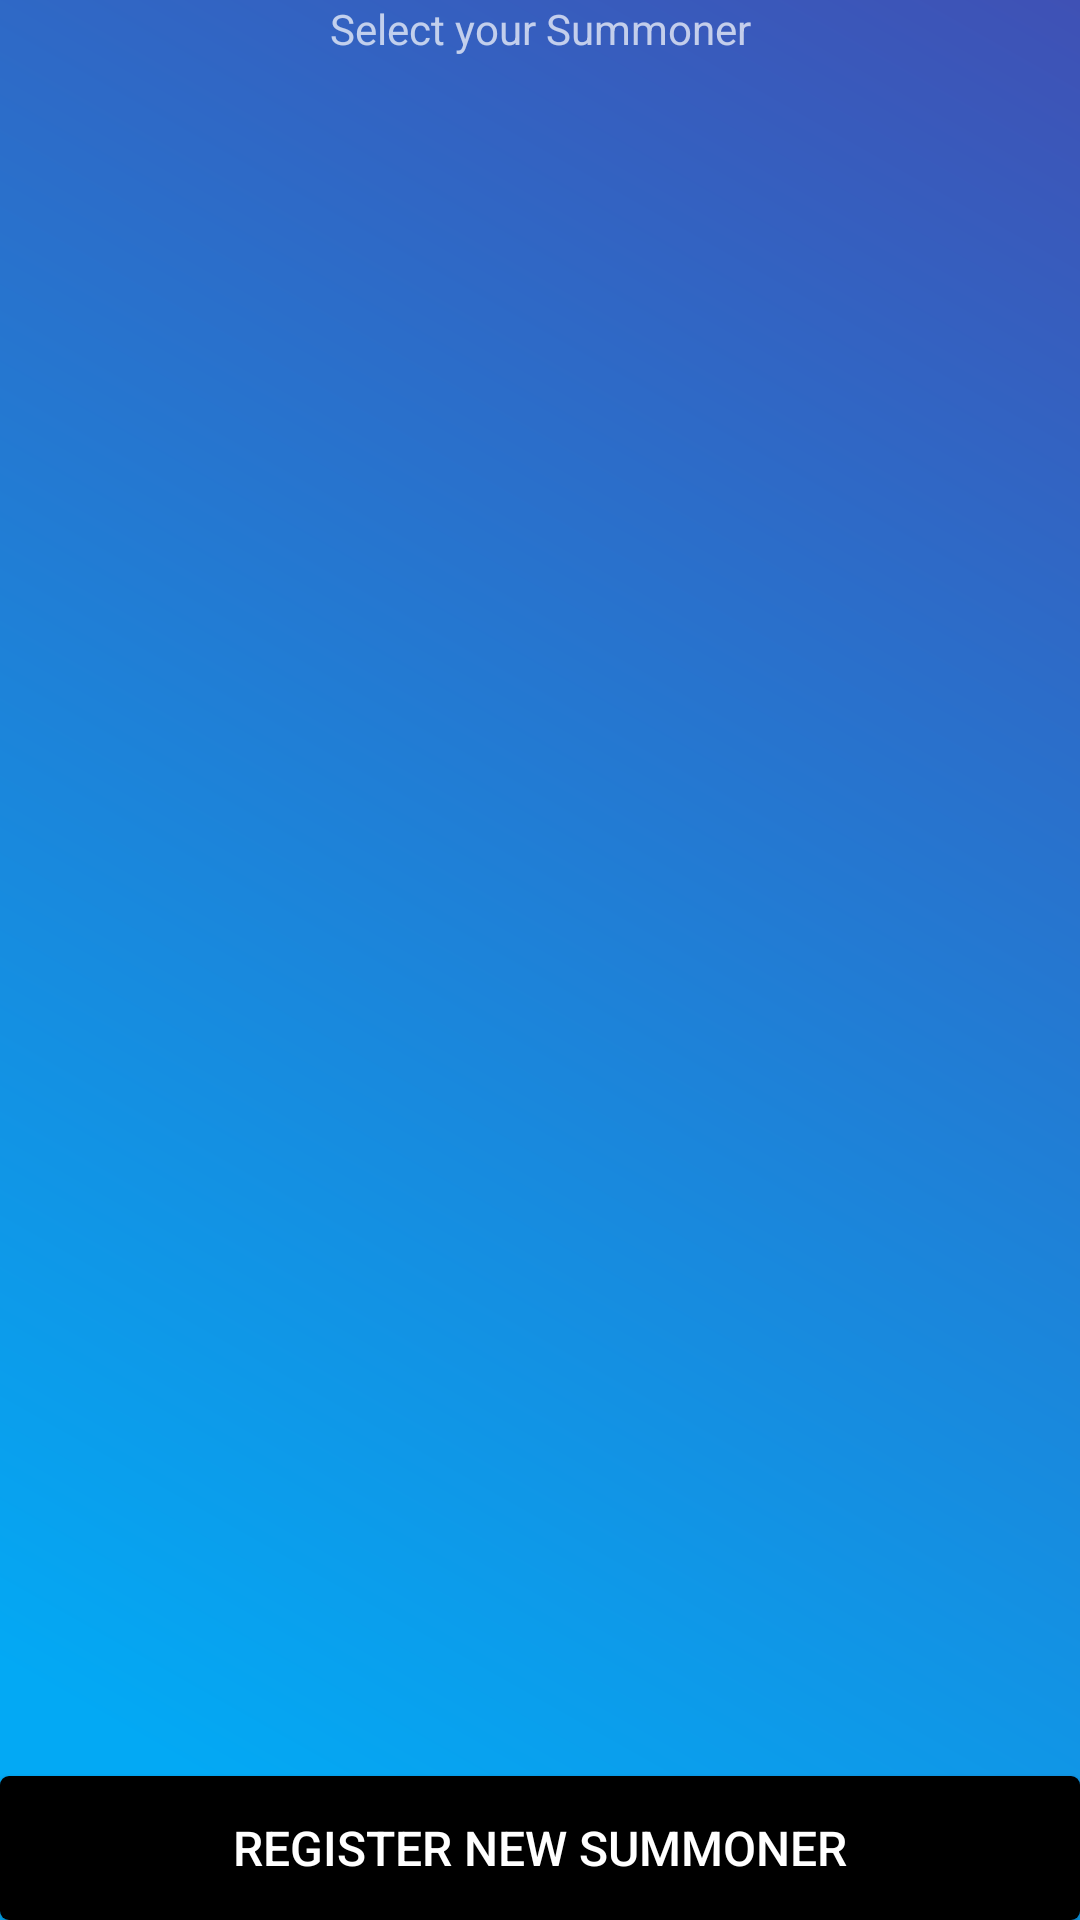

Reconstruct the res/layout file that produces this screen, plus the resources it refers to.
<!-- AndroidManifest.xml: application theme AppTheme -->
<!-- res/layout/active_game_list_fragment.xml -->
<?xml version="1.0" encoding="utf-8"?>
<androidx.constraintlayout.widget.ConstraintLayout xmlns:android="http://schemas.android.com/apk/res/android"
    android:layout_width="match_parent"
    xmlns:app="http://schemas.android.com/apk/res-auto"
    android:background="@drawable/background"
    android:layout_height="match_parent">

    <TextView
        android:id="@+id/select_your_summoner_text_view"
        android:layout_width="wrap_content"
        android:layout_height="wrap_content"
        android:text="@string/select_summoner"
        android:layout_margin="@dimen/_16sdp"
        android:textSize="@dimen/_24sdp"
        app:layout_constraintTop_toTopOf="parent"
        app:layout_constraintStart_toStartOf="parent"
        app:layout_constraintEnd_toEndOf="parent"
        />

    <androidx.recyclerview.widget.RecyclerView
        android:id="@+id/summoners_recycler_view"
        android:layout_width="0dp"
        android:layout_height="0dp"
        android:layout_margin="@dimen/_16sdp"
        app:layout_constraintTop_toBottomOf="@id/select_your_summoner_text_view"
        app:layout_constraintBottom_toTopOf="@id/register_new_summoner_button"
        app:layout_constraintStart_toStartOf="parent"
        app:layout_constraintEnd_toEndOf="parent"
        />


    <Button
        android:id="@+id/register_new_summoner_button"
        android:layout_width="0dp"
        android:layout_height="wrap_content"
        android:layout_margin="@dimen/_16sdp"
        android:text="@string/register_new_summoner"
        app:layout_constraintBottom_toBottomOf="parent"
        app:layout_constraintStart_toStartOf="parent"
        app:layout_constraintEnd_toEndOf="parent"
        style="@style/ButtonStandard"
        />

</androidx.constraintlayout.widget.ConstraintLayout>
<!-- resources referenced by this layout -->
<resources>
  <!-- drawable background (drawable) -->
  <?xml version="1.0" encoding="utf-8"?>
  <shape xmlns:android="http://schemas.android.com/apk/res/android"
      android:shape="rectangle">
  
      <gradient
          android:endColor="#3F51B5"
          android:centerColor="#03A9F4"
          android:startColor="#03A9F4"
          android:centerY="0.1"
          android:type="linear"
          android:angle="45" />
  </shape>
  <string name="register_new_summoner">Register New Summoner</string>
  <string name="select_summoner">Select your Summoner</string>
  <style name="ButtonStandard">
          <item name="android:background">@drawable/standard_button_shape</item>
          <item name="android:textColor">@android:color/white</item>
          <item name="android:textSize">16sp</item>
      </style>
  <style name="AppTheme" parent="Theme.AppCompat.NoActionBar">
          
          <item name="colorPrimary">@color/colorPrimary</item>
          <item name="colorPrimaryDark">@color/colorPrimaryDark</item>
          <item name="colorAccent">@color/colorAccent</item>
      </style>
  <!-- drawable standard_button_shape (drawable) -->
  <?xml version="1.0" encoding="utf-8"?>
  <selector xmlns:android="http://schemas.android.com/apk/res/android">
      <item android:state_pressed="false">
          <shape android:shape="rectangle">
  
              <corners android:radius="3dp" />
  
              <solid android:color="@color/buttonBackground" />
  
              <size android:width="200dp" android:height="40dp" />
  
          </shape>
      </item>
  
      <item android:state_pressed="true">
          <shape android:shape="rectangle">
  
              <corners android:radius="3dp" />
  
              <solid android:color="@color/buttonBackgroundSelected" />
  
              <size android:width="200dp" android:height="40dp" />
  
          </shape>
      </item>
  
  </selector>
  <color name="colorPrimary">#008577</color>
  <color name="colorPrimaryDark">#051036</color>
  <color name="colorAccent">#D81B60</color>
  <color name="buttonBackground">#000000</color>
  <color name="buttonBackgroundSelected">#303030</color>
</resources>
